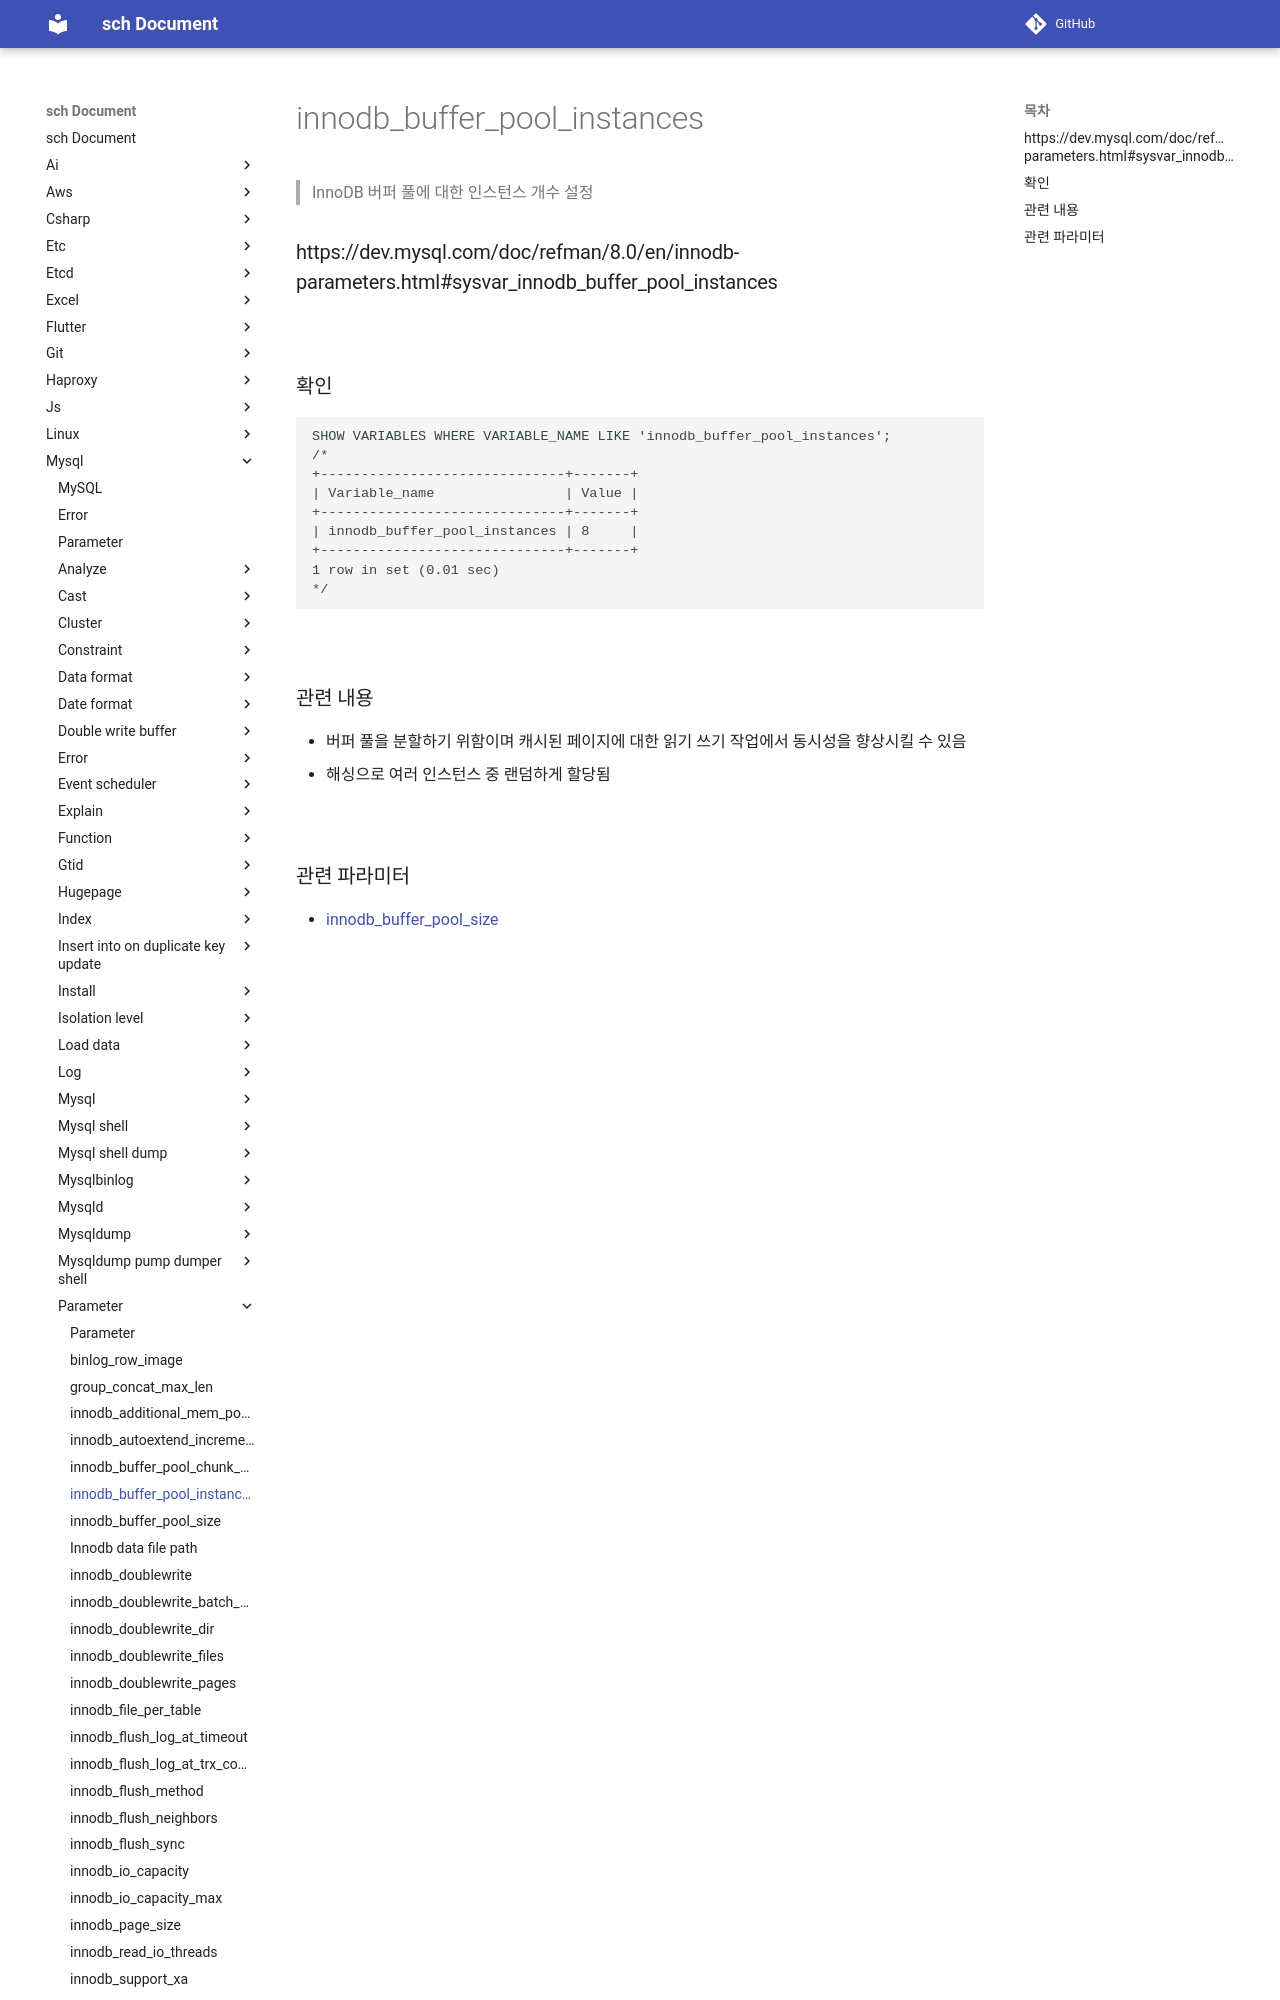

repository: sch6393/sch · page: mysql/parameter/innodb_buffer_pool_instances/index.html · generator: mkdocs

innodb_buffer_pool_instances
===
>InnoDB 버퍼 풀에 대한 인스턴스 개수 설정

### https://dev.mysql.com/doc/refman/8.0/en/innodb-parameters.html#sysvar_innodb_buffer_pool_instances

<br>

### 확인
```sql
SHOW VARIABLES WHERE VARIABLE_NAME LIKE 'innodb_buffer_pool_instances';
/*
+------------------------------+-------+
| Variable_name                | Value |
+------------------------------+-------+
| innodb_buffer_pool_instances | 8     |
+------------------------------+-------+
1 row in set
